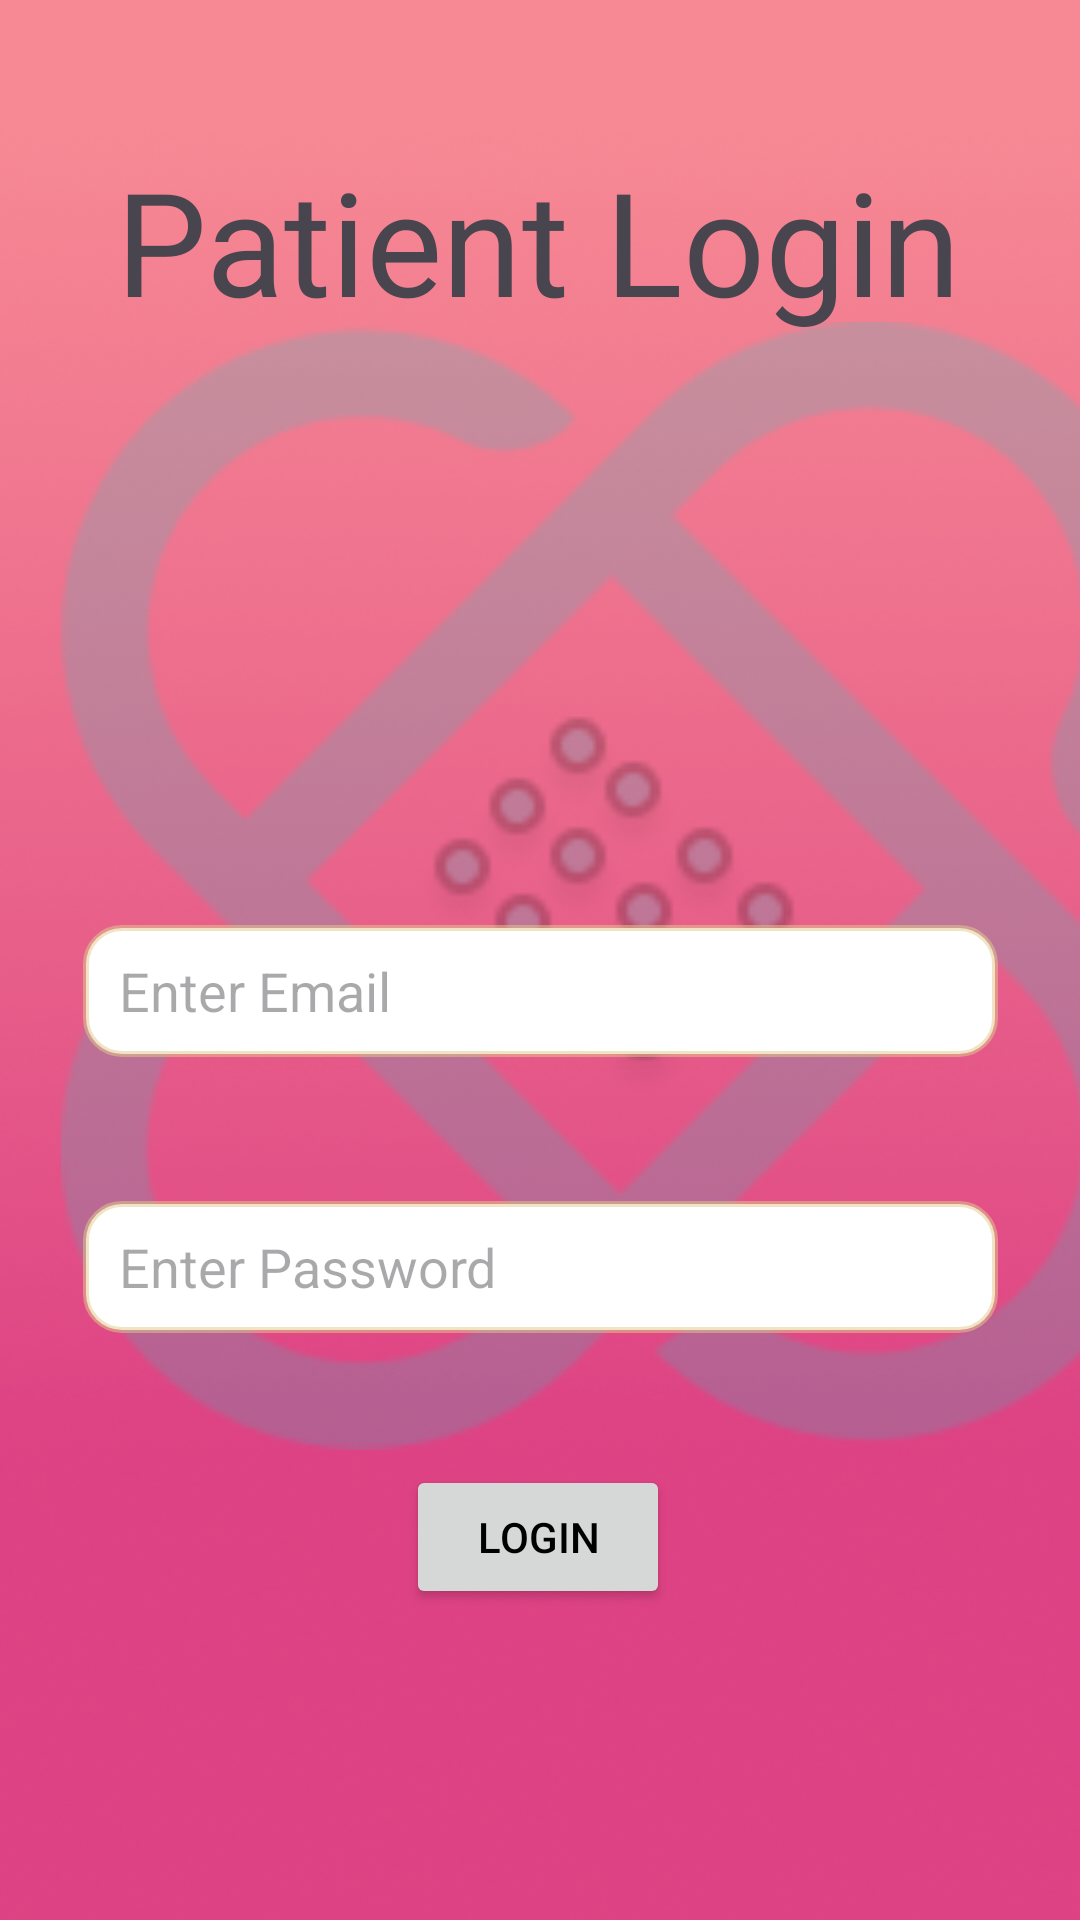

Produce the Android XML layout that renders to this screen, including the resource entries it uses.
<!-- AndroidManifest.xml: application theme Theme.CareLink -->
<!-- res/layout/activity_login_page.xml -->
<?xml version="1.0" encoding="utf-8"?>
<androidx.constraintlayout.widget.ConstraintLayout xmlns:android="http://schemas.android.com/apk/res/android"
    xmlns:app="http://schemas.android.com/apk/res-auto"
    xmlns:tools="http://schemas.android.com/tools"
    android:layout_width="match_parent"
    android:layout_height="match_parent"
    android:background="@drawable/bg"
    tools:context=".Auth.Patient.LoginPage">


    <ImageView
        android:id="@+id/imageView13"
        android:layout_width="411dp"
        android:layout_height="376dp"
        android:alpha="0.2"
        app:layout_constraintBottom_toBottomOf="parent"
        app:layout_constraintEnd_toEndOf="parent"
        app:layout_constraintHorizontal_bias="0.0"
        app:layout_constraintStart_toStartOf="parent"
        app:layout_constraintTop_toTopOf="parent"
        app:layout_constraintVertical_bias="0.407"
        android:src="@drawable/appicon" />

    <TextView
        android:id="@+id/textView"
        android:layout_width="wrap_content"
        android:layout_height="wrap_content"
        android:layout_marginTop="48dp"
        android:text="Patient Login"
        android:textSize="48dp"
        app:layout_constraintEnd_toEndOf="parent"
        app:layout_constraintHorizontal_bias="0.496"
        app:layout_constraintStart_toStartOf="parent"
        app:layout_constraintTop_toTopOf="parent" />

    <EditText
        android:id="@+id/patient_email"
        android:layout_width="305dp"
        android:layout_height="44dp"
        android:layout_marginTop="196dp"
        android:background="@drawable/custom_edittext"
        android:ems="10"
        android:hint="Enter Email"
        android:inputType="textEmailAddress"
        android:paddingStart="12dp"
        app:layout_constraintEnd_toEndOf="parent"
        app:layout_constraintStart_toStartOf="parent"
        app:layout_constraintTop_toBottomOf="@+id/textView" />

    <EditText
        android:id="@+id/patient_pass"
        android:layout_width="305dp"
        android:layout_height="44dp"
        android:layout_marginTop="48dp"
        android:ems="10"
        android:hint="Enter Password"
        android:inputType="textPassword"
        android:background="@drawable/custom_edittext"
        android:paddingStart="12dp"
        app:layout_constraintEnd_toEndOf="parent"
        app:layout_constraintHorizontal_bias="0.502"
        app:layout_constraintStart_toStartOf="parent"
        app:layout_constraintTop_toBottomOf="@+id/patient_email" />

    <Button
        android:id="@+id/button"
        android:layout_width="wrap_content"
        android:layout_height="wrap_content"
        android:layout_marginTop="44dp"
        android:text="Login"
        android:textColor="@color/black"
        app:layout_constraintEnd_toEndOf="parent"
        app:layout_constraintHorizontal_bias="0.498"
        app:layout_constraintStart_toStartOf="parent"
        app:layout_constraintTop_toBottomOf="@+id/patient_pass" />

    <TextView
        android:id="@+id/textView2"
        android:layout_width="wrap_content"
        android:layout_height="wrap_content"
        android:layout_marginStart="80dp"
        android:layout_marginTop="108dp"
        android:text="New User?"
        android:textSize="24dp"
        app:layout_constraintStart_toStartOf="parent"
        app:layout_constraintTop_toBottomOf="@+id/button" />

    <TextView
        android:id="@+id/textView3"
        android:layout_width="wrap_content"
        android:layout_height="wrap_content"
        android:layout_marginTop="112dp"
        android:text="Register Here"
        android:textColor="#035BF4"
        android:textSize="20dp"
        app:layout_constraintEnd_toEndOf="parent"
        app:layout_constraintHorizontal_bias="0.084"
        app:layout_constraintStart_toEndOf="@+id/textView2"
        app:layout_constraintTop_toBottomOf="@+id/button" />

</androidx.constraintlayout.widget.ConstraintLayout>
<!-- resources referenced by this layout -->
<resources>
  <color name="black">#FF000000</color>
  <!-- drawable appicon: png bitmap (drawable, 11267 bytes) -->
  <!-- drawable bg: png bitmap (drawable, 247216 bytes) -->
  <!-- drawable custom_edittext (drawable) -->
  <?xml version="1.0" encoding="utf-8"?>
  <selector xmlns:android="http://schemas.android.com/apk/res/android">
  
      
      <item android:state_enabled="true" android:state_focused="true">
          <shape android:shape="rectangle">
              <solid android:color="@android:color/white" />
              <corners android:radius="12dp" />
              <stroke android:width="2dp" android:color="#3F51B5" />
              <size android:height="44dp" android:width="308dp"/>
          </shape>
      </item>
  
  
      
      <item android:state_enabled="true">
          <shape android:shape="rectangle">
              <solid android:color="@android:color/white" />
              <corners android:radius="12dp" />
              <stroke android:width="2dp" android:color="#83E2CA8E" />
              <size android:height="44dp" android:width="308dp"/>
          </shape>
      </item>
  
  </selector>
  <style name="Theme.CareLink" parent="Base.Theme.CareLink" />
  <style name="Base.Theme.CareLink" parent="Theme.Material3.Light.NoActionBar">
          
          
      </style>
</resources>
